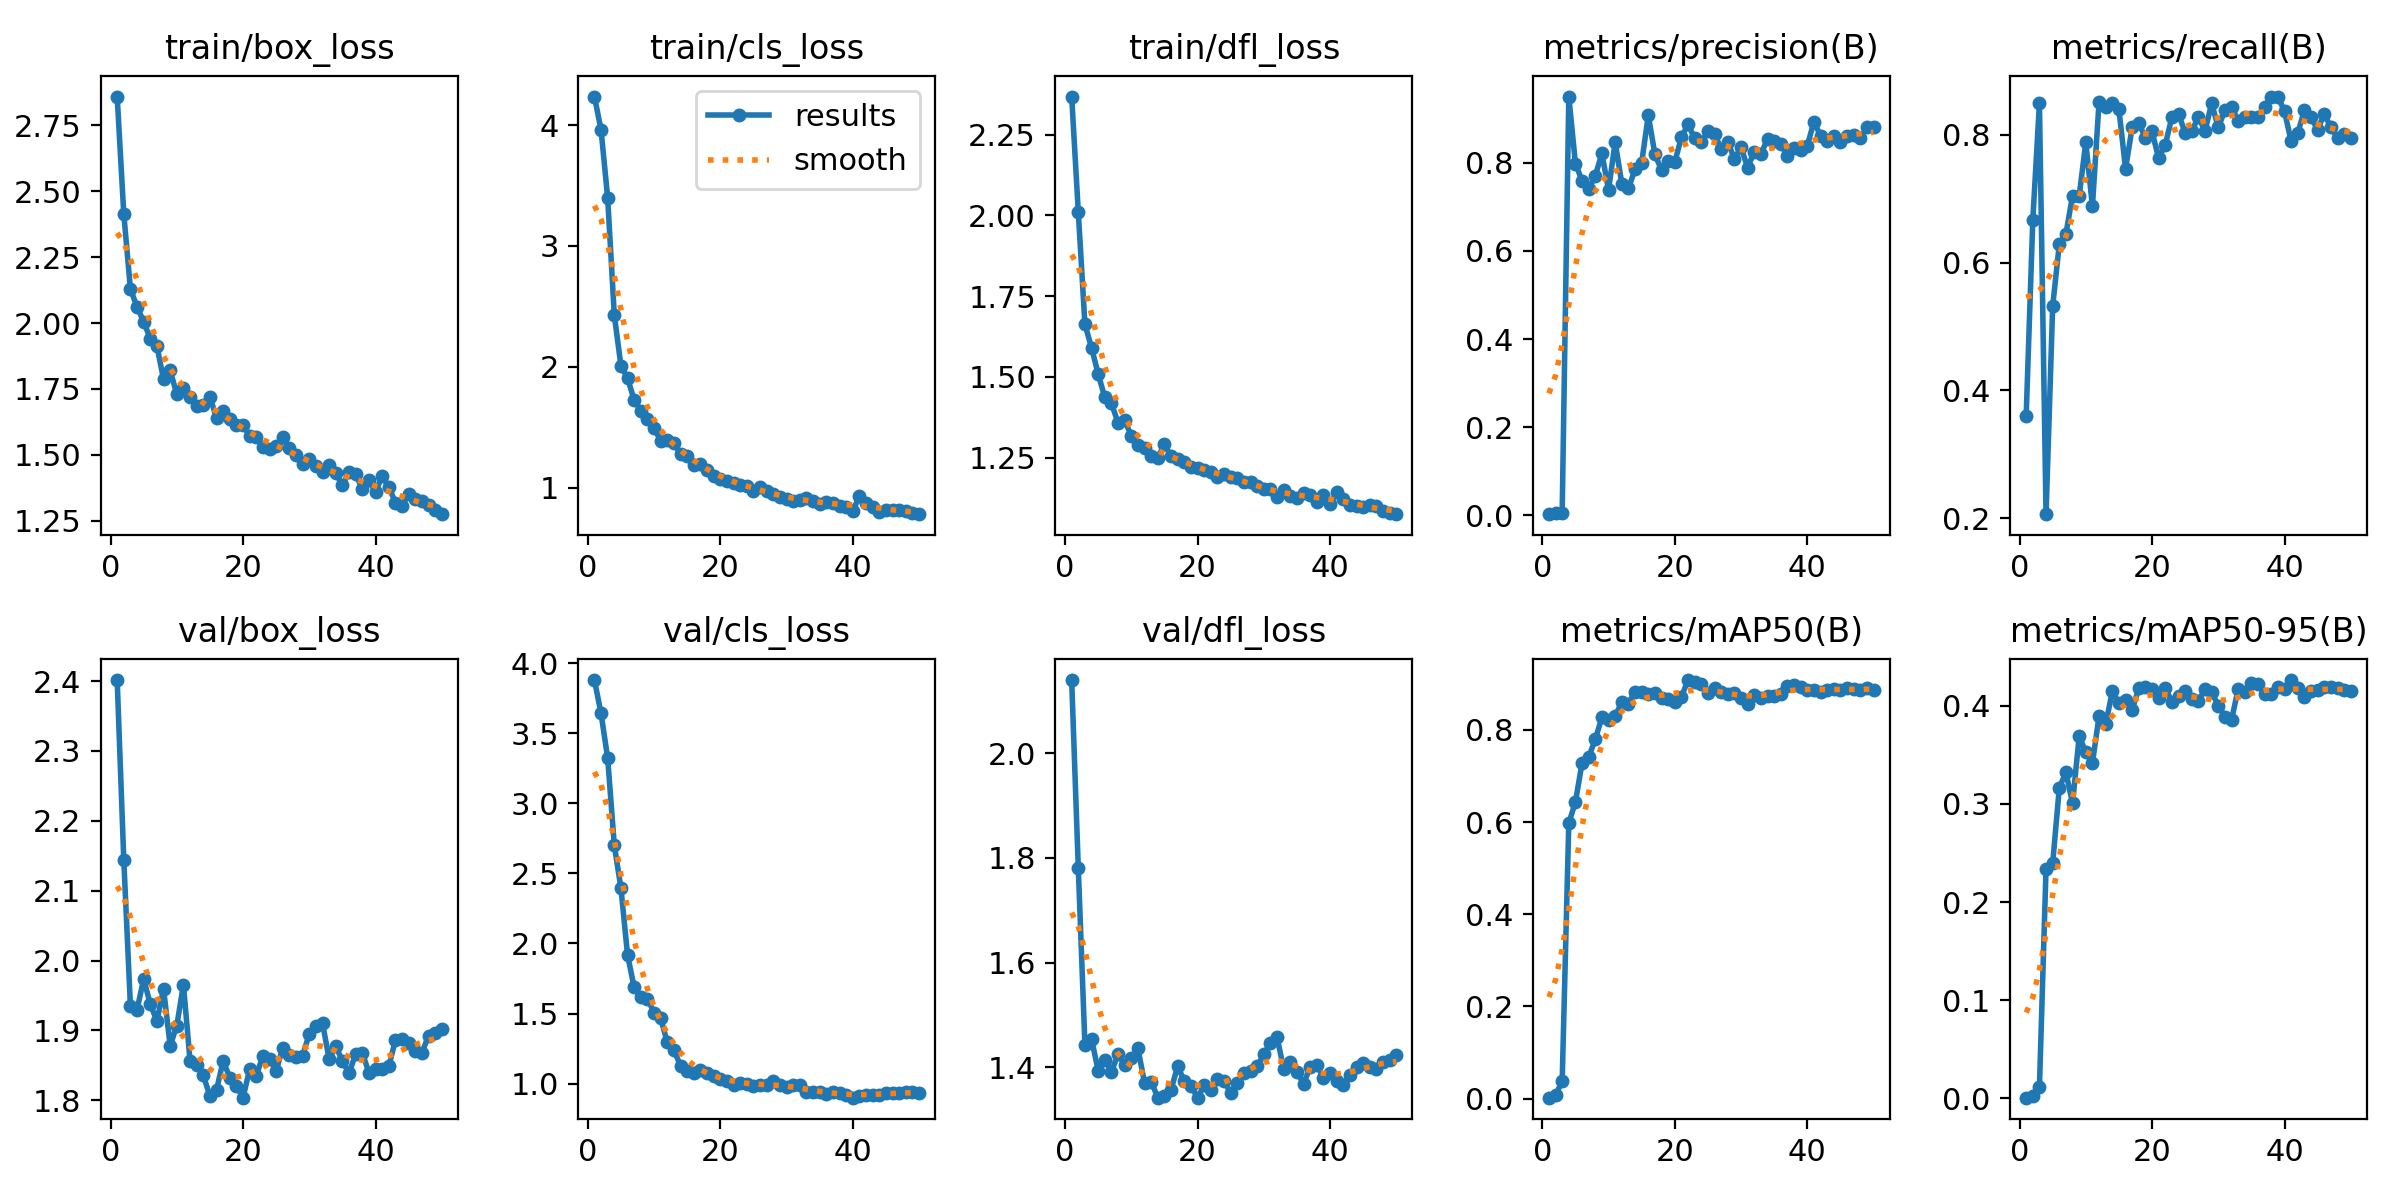

Source data for this figure (header and first rows):
epoch, time, train/box_loss, train/cls_loss, train/dfl_loss, metrics/precision(B), metrics/recall(B), metrics/mAP50(B), metrics/mAP50-95(B), val/box_loss, val/cls_loss, val/dfl_loss, lr/pg0, lr/pg1, lr/pg2, lr/pg3, lr/pg4, lr/pg5, lr/pg6, lr/pg7
1, 10.07, 2.86, 4.235, 2.368, 0.00279, 0.3602, 0.00199, 0.00067, 2.401, 3.881, 2.14, 0.00102, 0.00034, 0.00102, 0.00034, 0.00102, 0.00034, 0.00102, 0.00034
2, 15.95, 2.413, 3.96, 2.011, 0.00517, 0.6667, 0.00734, 0.00233, 2.144, 3.643, 1.78, 0.002058, 0.0006861, 0.002058, 0.0006861, 0.002058, 0.0006861, 0.002058, 0.0006861
3, 21.77, 2.129, 3.397, 1.663, 0.00658, 0.8495, 0.03762, 0.01125, 1.935, 3.323, 1.443, 0.003054, 0.001018, 0.003054, 0.001018, 0.003054, 0.001018, 0.003054, 0.001018
4, 27.01, 2.061, 2.428, 1.59, 0.9504, 0.2061, 0.5976, 0.2341, 1.93, 2.702, 1.454, 0.004007, 0.001336, 0.004007, 0.001336, 0.004007, 0.001336, 0.004007, 0.001336
5, 32.15, 2.005, 2.011, 1.509, 0.7982, 0.5318, 0.6437, 0.2393, 1.974, 2.396, 1.394, 0.004917, 0.001639, 0.004917, 0.001639, 0.004917, 0.001639, 0.004917, 0.001639
6, 37.21, 1.94, 1.907, 1.436, 0.7597, 0.629, 0.7285, 0.3163, 1.938, 1.918, 1.415, 0.005406, 0.001802, 0.005406, 0.001802, 0.005406, 0.001802, 0.005406, 0.001802
7, 42.13, 1.913, 1.726, 1.418, 0.7405, 0.6452, 0.7407, 0.3321, 1.913, 1.686, 1.391, 0.005287, 0.001762, 0.005287, 0.001762, 0.005287, 0.001762, 0.005287, 0.001762
8, 47.25, 1.786, 1.636, 1.358, 0.7707, 0.7048, 0.7799, 0.3005, 1.959, 1.616, 1.426, 0.005168, 0.001723, 0.005168, 0.001723, 0.005168, 0.001723, 0.005168, 0.001723
9, 52.13, 1.821, 1.567, 1.366, 0.8213, 0.7043, 0.8274, 0.3687, 1.878, 1.607, 1.404, 0.00505, 0.001683, 0.00505, 0.001683, 0.00505, 0.001683, 0.00505, 0.001683
10, 57.18, 1.73, 1.495, 1.317, 0.7382, 0.7884, 0.8219, 0.3527, 1.907, 1.506, 1.417, 0.004931, 0.001644, 0.004931, 0.001644, 0.004931, 0.001644, 0.004931, 0.001644
11, 62.03, 1.753, 1.389, 1.288, 0.8471, 0.6882, 0.83, 0.3414, 1.966, 1.467, 1.436, 0.004812, 0.001604, 0.004812, 0.001604, 0.004812, 0.001604, 0.004812, 0.001604
12, 67.18, 1.718, 1.395, 1.279, 0.7529, 0.8517, 0.8603, 0.3893, 1.856, 1.294, 1.371, 0.004693, 0.001564, 0.004693, 0.001564, 0.004693, 0.001564, 0.004693, 0.001564
13, 72, 1.685, 1.369, 1.254, 0.7419, 0.8441, 0.8573, 0.3809, 1.851, 1.239, 1.373, 0.004574, 0.001525, 0.004574, 0.001525, 0.004574, 0.001525, 0.004574, 0.001525
14, 76.95, 1.687, 1.276, 1.25, 0.7852, 0.8495, 0.8827, 0.4146, 1.836, 1.128, 1.343, 0.004456, 0.001485, 0.004456, 0.001485, 0.004456, 0.001485, 0.004456, 0.001485
15, 81.79, 1.72, 1.263, 1.291, 0.8003, 0.84, 0.8827, 0.4024, 1.806, 1.092, 1.345, 0.004337, 0.001446, 0.004337, 0.001446, 0.004337, 0.001446, 0.004337, 0.001446
16, 87.03, 1.639, 1.193, 1.254, 0.9079, 0.7473, 0.8774, 0.4056, 1.815, 1.074, 1.358, 0.004218, 0.001406, 0.004218, 0.001406, 0.004218, 0.001406, 0.004218, 0.001406
17, 91.8, 1.668, 1.2, 1.246, 0.8193, 0.8118, 0.8807, 0.3957, 1.857, 1.096, 1.402, 0.004099, 0.001366, 0.004099, 0.001366, 0.004099, 0.001366, 0.004099, 0.001366
18, 96.76, 1.635, 1.147, 1.237, 0.7837, 0.8182, 0.8703, 0.4179, 1.832, 1.075, 1.375, 0.00398, 0.001327, 0.00398, 0.001327, 0.00398, 0.001327, 0.00398, 0.001327
19, 101.5, 1.614, 1.102, 1.222, 0.8047, 0.7957, 0.8674, 0.4189, 1.821, 1.055, 1.365, 0.003862, 0.001287, 0.003862, 0.001287, 0.003862, 0.001287, 0.003862, 0.001287
20, 106.6, 1.615, 1.075, 1.218, 0.802, 0.8055, 0.8612, 0.4172, 1.804, 1.031, 1.342, 0.003743, 0.001248, 0.003743, 0.001248, 0.003743, 0.001248, 0.003743, 0.001248
21, 111.6, 1.57, 1.053, 1.21, 0.8577, 0.7634, 0.8716, 0.4076, 1.845, 1.015, 1.366, 0.003624, 0.001208, 0.003624, 0.001208, 0.003624, 0.001208, 0.003624, 0.001208
22, 116.7, 1.567, 1.04, 1.206, 0.8872, 0.785, 0.9083, 0.4184, 1.835, 0.9932, 1.357, 0.003505, 0.001168, 0.003505, 0.001168, 0.003505, 0.001168, 0.003505, 0.001168
23, 121.6, 1.53, 1.026, 1.19, 0.8555, 0.828, 0.903, 0.4037, 1.864, 1.004, 1.379, 0.003386, 0.001129, 0.003386, 0.001129, 0.003386, 0.001129, 0.003386, 0.001129
24, 126.8, 1.523, 1.016, 1.2, 0.8466, 0.8333, 0.8988, 0.4099, 1.859, 0.9938, 1.374, 0.003268, 0.001089, 0.003268, 0.001089, 0.003268, 0.001089, 0.003268, 0.001089
25, 131.6, 1.532, 0.9781, 1.19, 0.8716, 0.803, 0.8807, 0.4148, 1.842, 0.9829, 1.351, 0.003149, 0.00105, 0.003149, 0.00105, 0.003149, 0.00105, 0.003149, 0.00105
26, 136.8, 1.566, 1.011, 1.186, 0.8657, 0.8065, 0.8902, 0.4067, 1.875, 0.9867, 1.371, 0.00303, 0.00101, 0.00303, 0.00101, 0.00303, 0.00101, 0.00303, 0.00101
27, 141.6, 1.525, 0.9718, 1.174, 0.8317, 0.828, 0.8834, 0.4049, 1.864, 0.9869, 1.39, 0.002911, 0.0009704, 0.002911, 0.0009704, 0.002911, 0.0009704, 0.002911, 0.0009704
28, 146.8, 1.497, 0.9463, 1.173, 0.847, 0.8065, 0.8775, 0.4166, 1.862, 1.019, 1.393, 0.002792, 0.0009308, 0.002792, 0.0009308, 0.002792, 0.0009308, 0.002792, 0.0009308
29, 151.6, 1.464, 0.9208, 1.16, 0.8094, 0.8495, 0.8797, 0.4142, 1.864, 0.9919, 1.402, 0.002674, 0.0008912, 0.002674, 0.0008912, 0.002674, 0.0008912, 0.002674, 0.0008912
30, 156.6, 1.485, 0.9072, 1.153, 0.8352, 0.8118, 0.8688, 0.4, 1.895, 0.9771, 1.426, 0.002555, 0.0008516, 0.002555, 0.0008516, 0.002555, 0.0008516, 0.002555, 0.0008516
31, 161.6, 1.457, 0.8948, 1.151, 0.789, 0.8387, 0.8567, 0.389, 1.906, 0.9925, 1.446, 0.002436, 0.000812, 0.002436, 0.000812, 0.002436, 0.000812, 0.002436, 0.000812
32, 166.7, 1.434, 0.9011, 1.126, 0.8256, 0.8441, 0.8764, 0.3856, 1.91, 0.9887, 1.458, 0.002317, 0.0007724, 0.002317, 0.0007724, 0.002317, 0.0007724, 0.002317, 0.0007724
33, 171.5, 1.462, 0.9171, 1.15, 0.8199, 0.8226, 0.8686, 0.417, 1.859, 0.9373, 1.397, 0.002198, 0.0007328, 0.002198, 0.0007328, 0.002198, 0.0007328, 0.002198, 0.0007328
34, 176.5, 1.429, 0.8886, 1.132, 0.8544, 0.828, 0.8746, 0.4136, 1.877, 0.943, 1.41, 0.00208, 0.0006932, 0.00208, 0.0006932, 0.00208, 0.0006932, 0.00208, 0.0006932
35, 181.3, 1.385, 0.864, 1.126, 0.8494, 0.828, 0.8734, 0.4236, 1.857, 0.9404, 1.392, 0.001961, 0.0006536, 0.001961, 0.0006536, 0.001961, 0.0006536, 0.001961, 0.0006536
36, 186.4, 1.433, 0.884, 1.14, 0.843, 0.828, 0.8779, 0.4217, 1.838, 0.9274, 1.369, 0.001842, 0.000614, 0.001842, 0.000614, 0.001842, 0.000614, 0.001842, 0.000614
37, 191.2, 1.426, 0.8746, 1.134, 0.8162, 0.8441, 0.8946, 0.4116, 1.866, 0.9373, 1.4, 0.001723, 0.0005744, 0.001723, 0.0005744, 0.001723, 0.0005744, 0.001723, 0.0005744
38, 196.2, 1.37, 0.8496, 1.112, 0.8333, 0.86, 0.8976, 0.4118, 1.868, 0.9316, 1.406, 0.001604, 0.0005348, 0.001604, 0.0005348, 0.001604, 0.0005348, 0.001604, 0.0005348
39, 200.8, 1.403, 0.8399, 1.132, 0.8286, 0.8602, 0.8941, 0.4194, 1.84, 0.9161, 1.381, 0.001486, 0.0004952, 0.001486, 0.0004952, 0.001486, 0.0004952, 0.001486, 0.0004952
40, 205.8, 1.358, 0.8094, 1.105, 0.8384, 0.837, 0.8874, 0.4167, 1.844, 0.8992, 1.389, 0.001367, 0.0004556, 0.001367, 0.0004556, 0.001367, 0.0004556, 0.001367, 0.0004556
41, 213.8, 1.42, 0.9309, 1.142, 0.8931, 0.7903, 0.8869, 0.4262, 1.845, 0.9145, 1.375, 0.001248, 0.000416, 0.001248, 0.000416, 0.001248, 0.000416, 0.001248, 0.000416
42, 219.3, 1.378, 0.8746, 1.123, 0.8616, 0.803, 0.883, 0.4179, 1.848, 0.9206, 1.367, 0.001129, 0.0003764, 0.001129, 0.0003764, 0.001129, 0.0003764, 0.001129, 0.0003764
43, 223.9, 1.319, 0.841, 1.102, 0.85, 0.8387, 0.8872, 0.4091, 1.886, 0.9189, 1.386, 0.00101, 0.0003368, 0.00101, 0.0003368, 0.00101, 0.0003368, 0.00101, 0.0003368
44, 228.9, 1.307, 0.8045, 1.099, 0.8599, 0.828, 0.8879, 0.4146, 1.887, 0.9181, 1.401, 0.0008916, 0.0002972, 0.0008916, 0.0002972, 0.0008916, 0.0002972, 0.0008916, 0.0002972
45, 233.7, 1.35, 0.8205, 1.097, 0.8478, 0.8083, 0.8859, 0.4161, 1.882, 0.9348, 1.409, 0.0007728, 0.0002576, 0.0007728, 0.0002576, 0.0007728, 0.0002576, 0.0007728, 0.0002576
46, 238.8, 1.334, 0.8164, 1.103, 0.8606, 0.8333, 0.8913, 0.4193, 1.871, 0.9308, 1.402, 0.000654, 0.000218, 0.000654, 0.000218, 0.000654, 0.000218, 0.000654, 0.000218
47, 243.6, 1.325, 0.8186, 1.101, 0.8625, 0.8118, 0.8881, 0.4186, 1.868, 0.9351, 1.397, 0.0005352, 0.0001784, 0.0005352, 0.0001784, 0.0005352, 0.0001784, 0.0005352, 0.0001784
48, 248.6, 1.308, 0.8052, 1.083, 0.8558, 0.7957, 0.886, 0.4179, 1.892, 0.9381, 1.411, 0.0004164, 0.0001388, 0.0004164, 0.0001388, 0.0004164, 0.0001388, 0.0004164, 0.0001388
49, 253.5, 1.291, 0.7891, 1.077, 0.8807, 0.8011, 0.892, 0.4159, 1.896, 0.9384, 1.413, 0.0002976, 9.92e-05, 0.0002976, 9.92e-05, 0.0002976, 9.92e-05, 0.0002976, 9.92e-05
50, 258.6, 1.274, 0.7824, 1.075, 0.8809, 0.7957, 0.8868, 0.415, 1.902, 0.9338, 1.424, 0.0001788, 5.96e-05, 0.0001788, 5.96e-05, 0.0001788, 5.96e-05, 0.0001788, 5.96e-05
